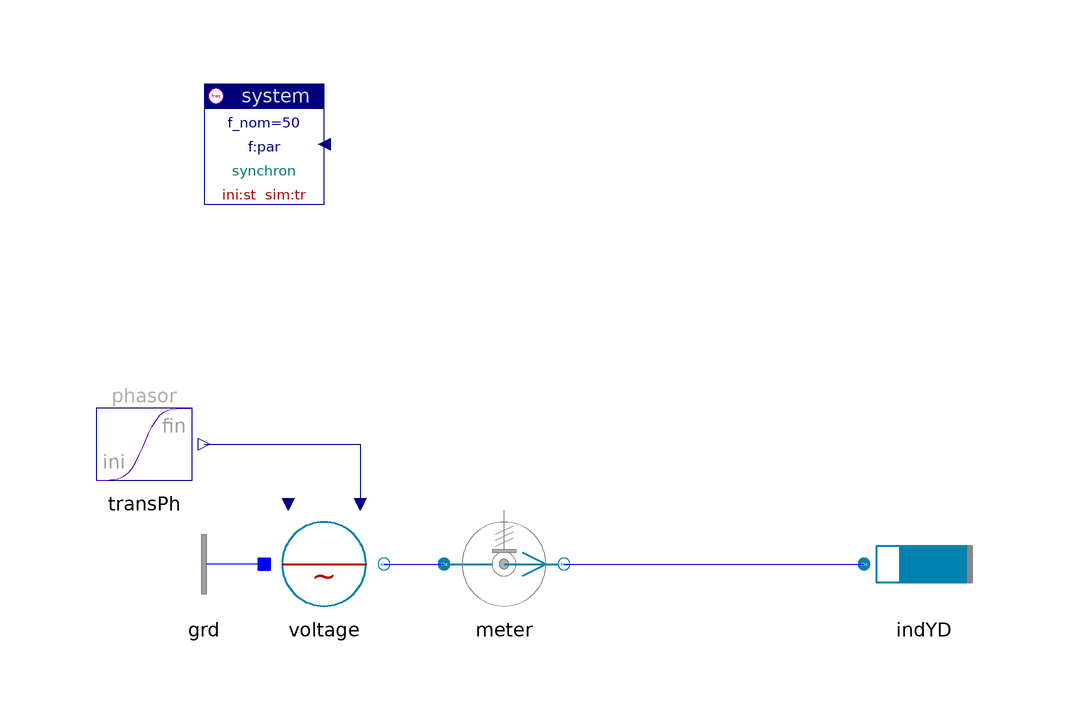

This picture is the connection diagram that the Modelica source below describes through its graphical annotations.

model ImpedanceYD "Impedance Y-Delta"

    inner Spot.System system
      annotation (extent=[-80,60; -60,80]);
    Spot.Blocks.Signals.TransientPhasor transPh
    annotation (extent=[-100,10; -80,30]);
    Spot.ACabc.Sources.Voltage voltage(scType=Spot.Base.Types.sig)
           annotation (extent=[-70,-10; -50,10]);
    Spot.ACabc.Sensors.PVImeter meter      annotation (extent=[-40,-10; -20,10]);
    replaceable Spot.ACabc.ImpedancesYD.Inductor indYD(r=0.1)
                                                annotation (extent=[30,-10; 50,10]);
    Spot.AC1_DC.Nodes.GroundOne grd annotation (extent=[-70,-10; -90,10]);

  equation
    connect(transPh.y, voltage.vPhasor)
      annotation (points=[-80,20; -54,20; -54,10],
                                         style(color=74, rgbcolor={0,0,127}));
    connect(voltage.term,meter. term_p)
      annotation (points=[-50,0; -40,0], style(color=3, rgbcolor={0,0,255}));
    connect(meter.term_n, indYD.term)
      annotation (points=[-20,0; 30,0], style(color=3, rgbcolor={0,0,255}));
    connect(grd.term, voltage.neutral)
      annotation (points=[-70,0; -70,0], style(color=3, rgbcolor={0,0,255}));
    annotation (
      Documentation(
              info="<html>
</html>
"),
      experiment(StopTime=0.2));
  end ImpedanceYD;